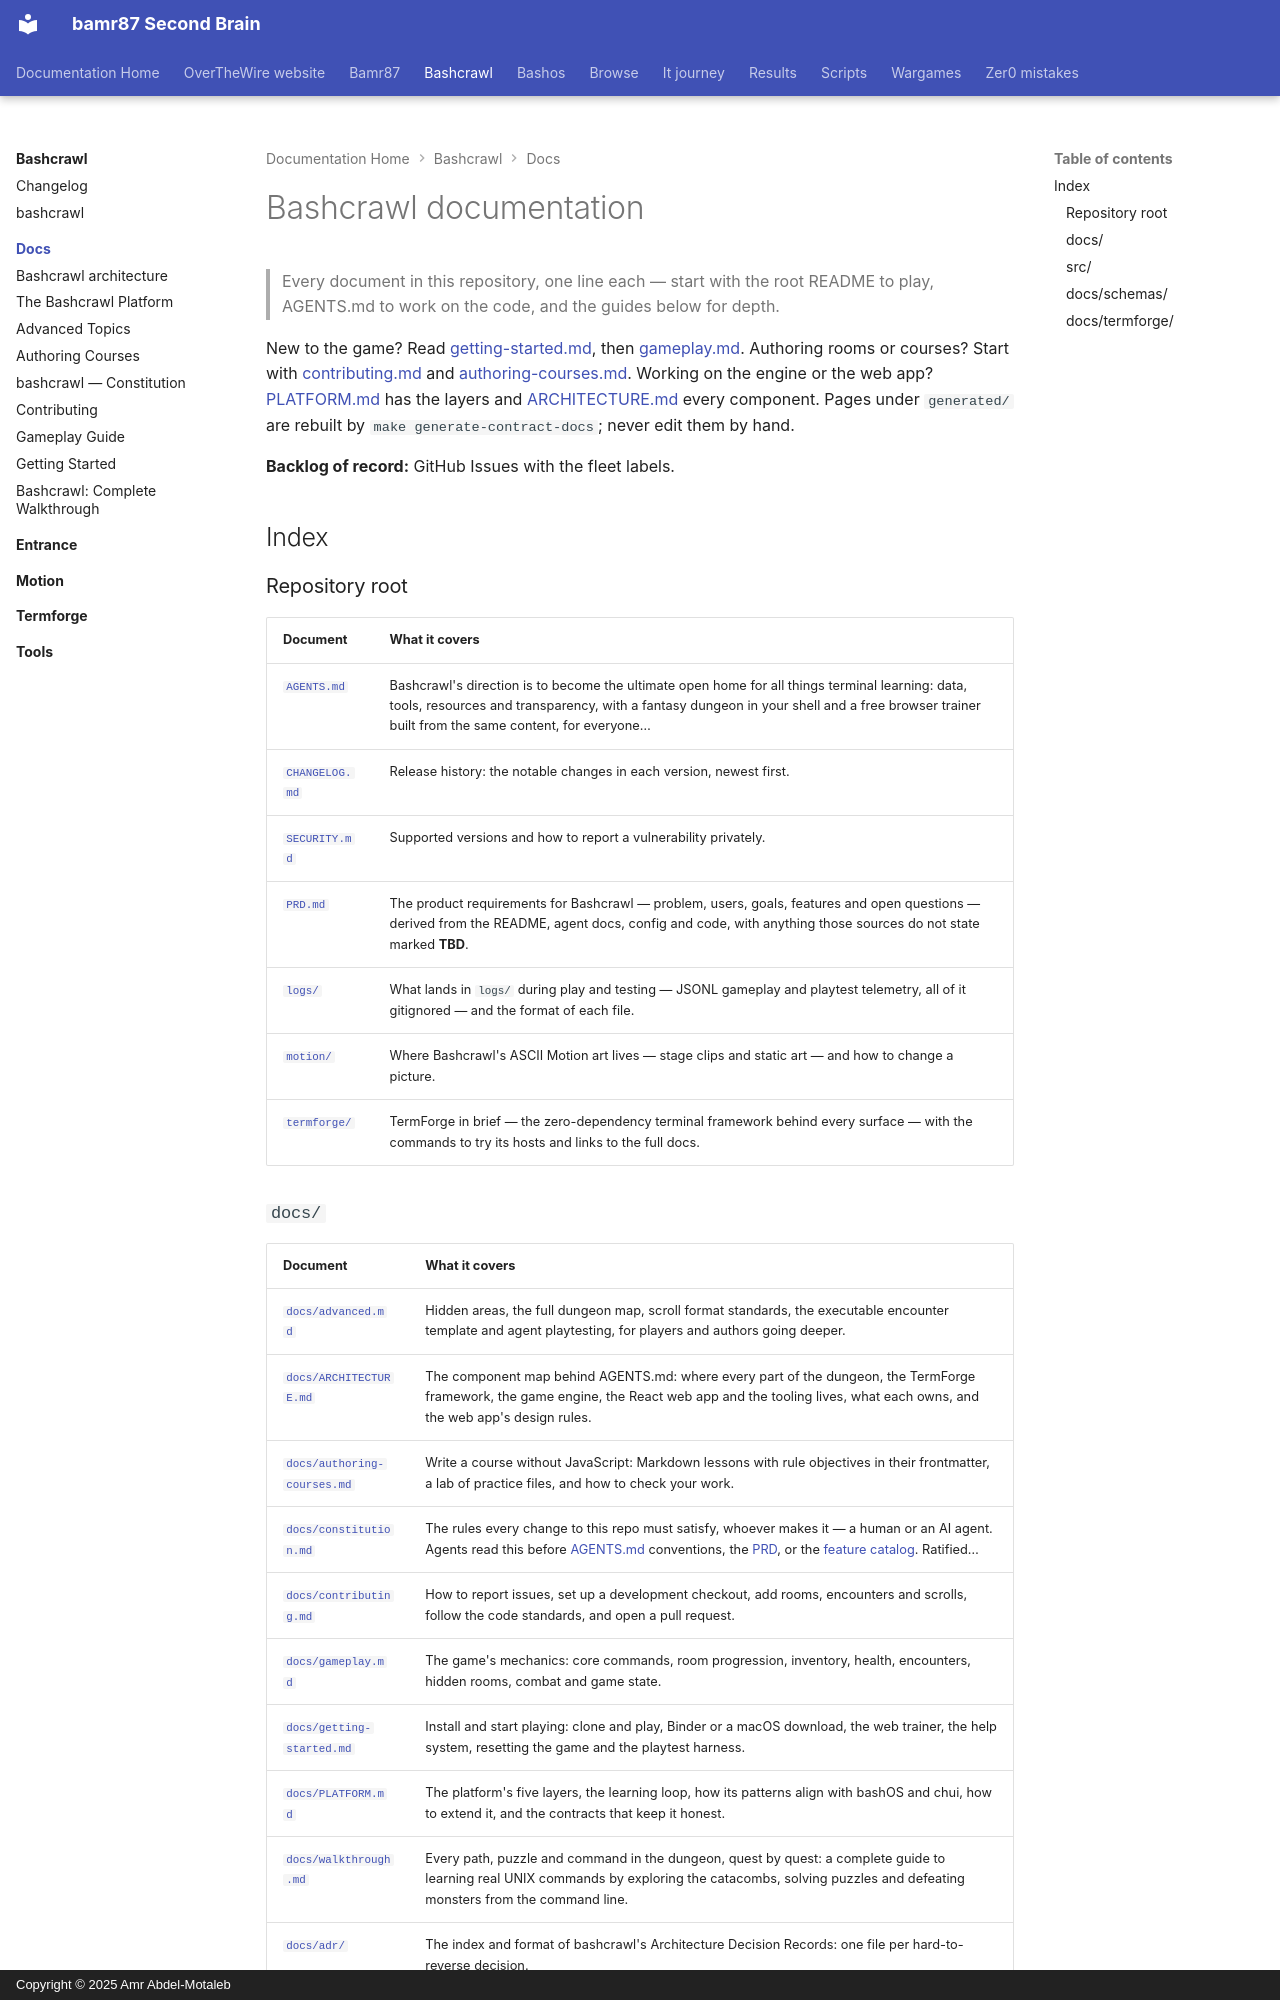

repository: bamr87/README · page: bashcrawl/docs/index.html · generator: mkdocs · copyright: Copyright © 2025 Amr Abdel-Motaleb

---
source_file: docs/README.md
source_repo: bamr87/bashcrawl
source_url: https://github.com/bamr87/bashcrawl/blob/main/docs/README.md
title: Bashcrawl documentation
---
# Bashcrawl documentation

> Every document in this repository, one line each — start with the root README to play, AGENTS.md to work on the code, and the guides below for depth.

New to the game? Read [getting-started.md](getting-started.md), then [gameplay.md](gameplay.md). Authoring rooms or courses? Start with [contributing.md](contributing.md) and [authoring-courses.md](authoring-courses.md). Working on the engine or the web app? [PLATFORM.md](PLATFORM.md) has the layers and [ARCHITECTURE.md](ARCHITECTURE.md) every component. Pages under `generated/` are rebuilt by `make generate-contract-docs`; never edit them by hand.

**Backlog of record:** GitHub Issues with the fleet labels.

## Index

### Repository root

| Document | What it covers |
| --- | --- |
| [`AGENTS.md`](../AGENTS.md) | Bashcrawl's direction is to become the ultimate open home for all things terminal learning: data, tools, resources and transparency, with a fantasy dungeon in your shell and a free browser trainer built from the same content, for everyone… |
| [`CHANGELOG.md`](../CHANGELOG.md) | Release history: the notable changes in each version, newest first. |
| [`SECURITY.md`](../SECURITY.md) | Supported versions and how to report a vulnerability privately. |
| [`PRD.md`](../PRD.md) | The product requirements for Bashcrawl — problem, users, goals, features and open questions — derived from the README, agent docs, config and code, with anything those sources do not state marked **TBD**. |
| [`logs/`](../logs/README.md) | What lands in `logs/` during play and testing — JSONL gameplay and playtest telemetry, all of it gitignored — and the format of each file. |
| [`motion/`](../motion/README.md) | Where Bashcrawl's ASCII Motion art lives — stage clips and static art — and how to change a picture. |
| [`termforge/`](../termforge/README.md) | TermForge in brief — the zero-dependency terminal framework behind every surface — with the commands to try its hosts and links to the full docs. |
